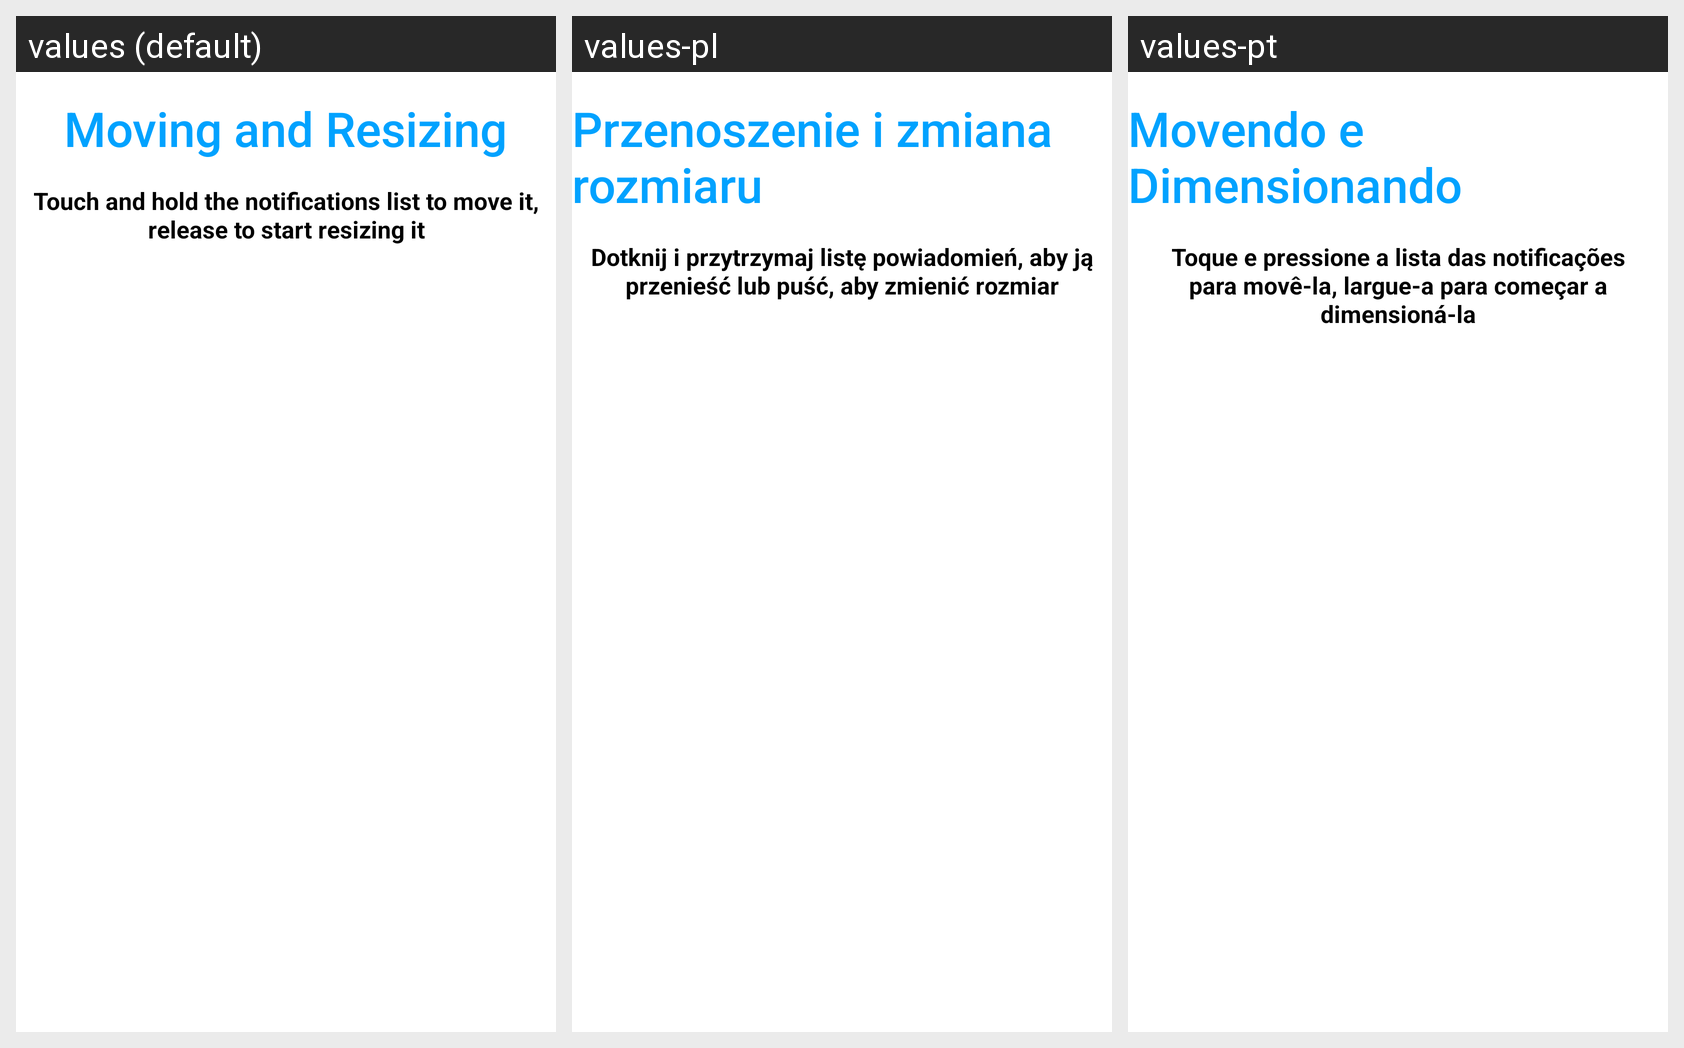

Translations of the strings shown on this Android screen, per locale in the grid:
Android screen res/layout/welcome_tutorial_5.xml rendered under 3 locales, left to right: values (default), values-pl, values-pt. Device: Nexus 5 (rendered at 1080×1920; each locale shown at half size, 540×960, under a caption strip naming it); theme Theme.MaterialComponents.DayNight.NoActionBar.
Other locales in the repository, not shown: values-de, values-es, values-fr, values-it, values-ja, values-nl.
Strings drawn on this screen, with the default value and each locale's value (text and hints the layout hard-codes, and strings that could not be matched under every locale, appear in the picture but are not listed):

tutorial_5_title_1
  values: Moving and Resizing
  values-pl: Przenoszenie i zmiana rozmiaru
  values-pt: Movendo e Dimensionando

tutorial_5_text_1
  values: Touch and hold the notifications list to move it, release to start resizing it
  values-pl: Dotknij i przytrzymaj listę powiadomień, aby ją przenieść lub puść, aby zmienić rozmiar
  values-pt: Toque e pressione a lista das notificações para movê-la, largue-a para começar a dimensioná-la
